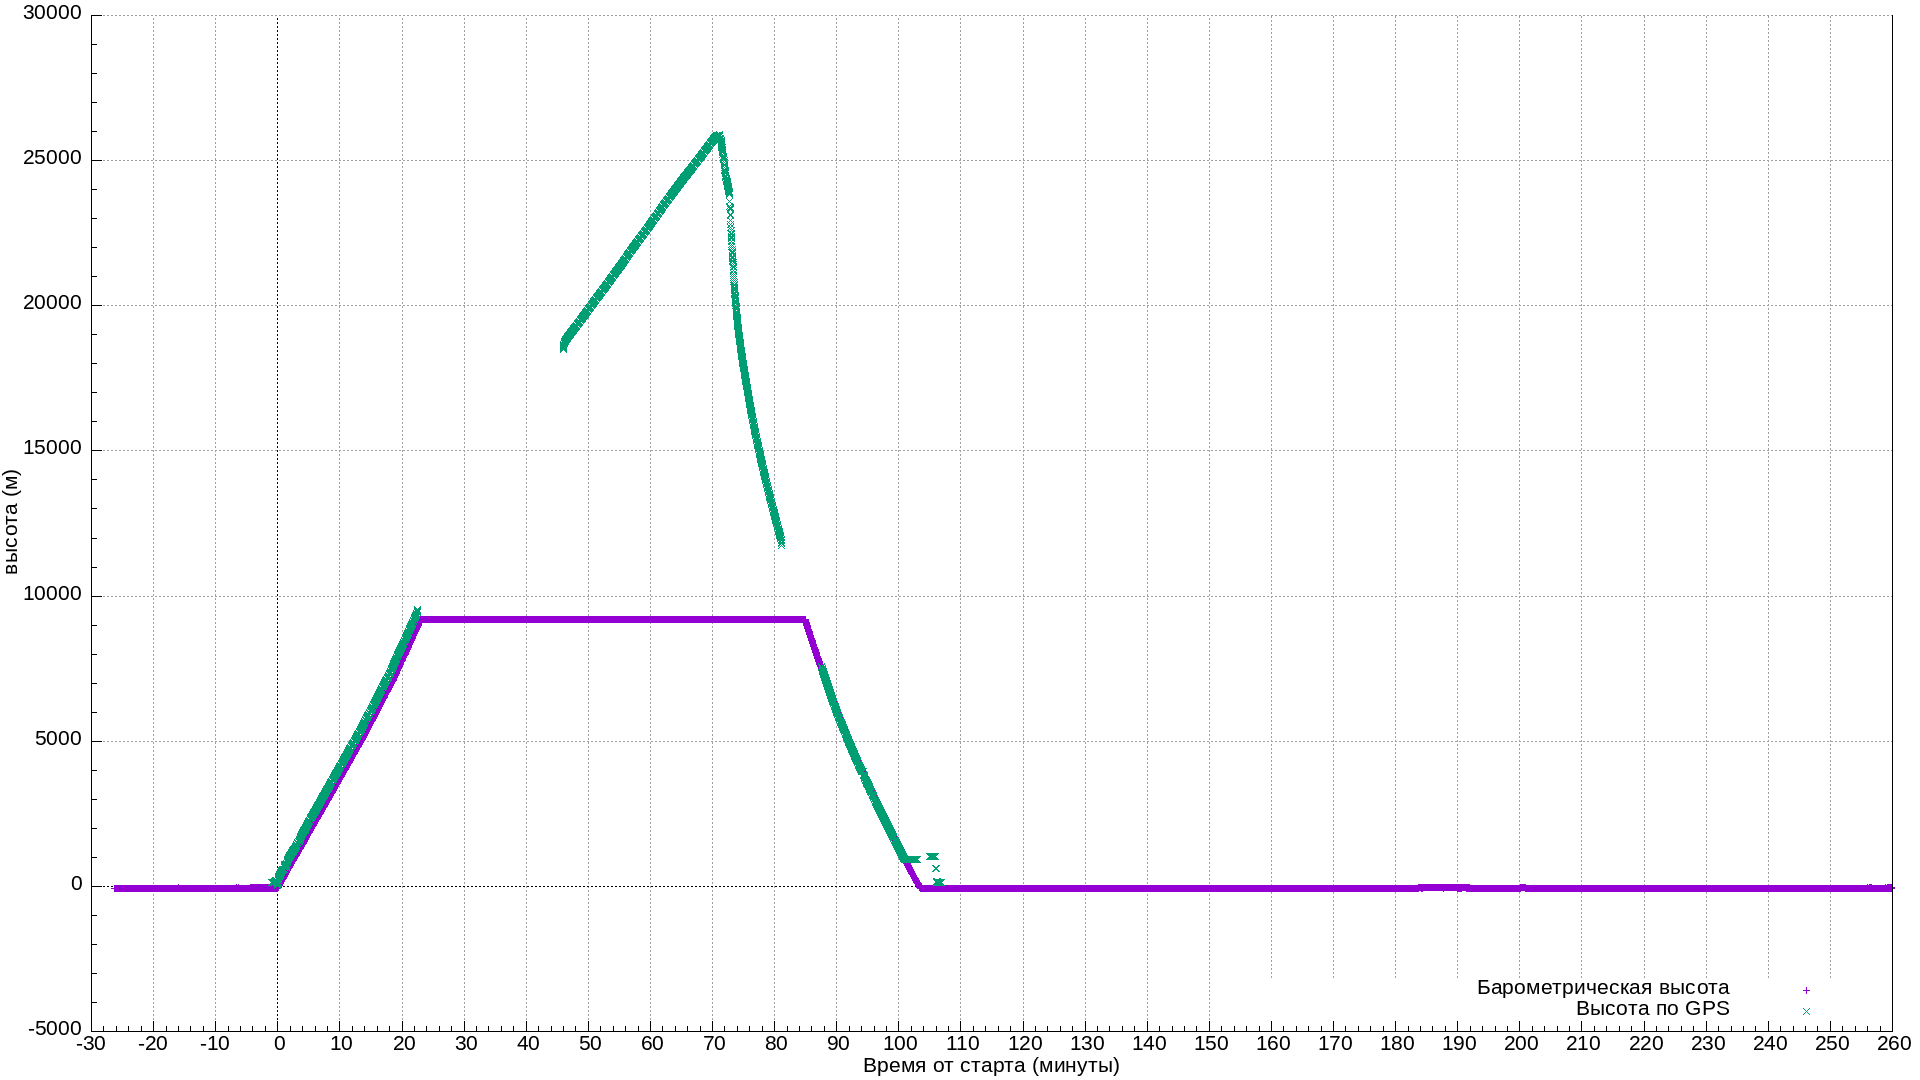

The file beside this chart, header and first rows:
ogc_fid, time_from_start_min, time_s_comparsion, time_s_valid, time_s_corr, time_s_delta, time_s, time_us, temperature, pressure, humidity, altitude, seq, srcsystem, srccomponent, time_gregorian, icao_alt
1, -26.27, 0, 1601799984, , 0, 1601799984, 929000, 20.39, 102021, 40.19, 0, 52, 13, 0, 2020/10/04 11:26:24, -58
2, -26.25, 0, 1601799985, , 1, 1601799985, 929000, 20.42, 102023, 39.94, 0, 57, 13, 0, 2020/10/04 11:26:25, -58
3, -26.23, 0, 1601799986, , 1, 1601799986, 929000, 20.43, 102024, 39.89, 0, 62, 13, 0, 2020/10/04 11:26:26, -58
4, -26.22, 0, 1601799987, , 1, 1601799987, 929000, 20.39, 102016, 40.04, 0, 66, 13, 0, 2020/10/04 11:26:27, -57
5, -26.2, 0, 1601799988, , 1, 1601799988, 929000, 20.4, 102018, 40.03, 0, 71, 13, 0, 2020/10/04 11:26:28, -58
6, -26.18, 0, 1601799989, , 1, 1601799989, 929000, 20.45, 102026, 39.78, 0, 76, 13, 0, 2020/10/04 11:26:29, -58
7, -26.17, 0, 1601799990, , 1, 1601799990, 929000, 20.44, 102023, 39.62, 0, 80, 13, 0, 2020/10/04 11:26:30, -58
8, -26.15, 0, 1601799991, , 1, 1601799991, 929000, 20.44, 102023, 39.65, 0, 85, 13, 0, 2020/10/04 11:26:31, -58
9, -26.13, 0, 1601799992, , 1, 1601799992, 929000, 20.39, 102015, 39.74, 0, 90, 13, 0, 2020/10/04 11:26:32, -57
10, -26.12, 0, 1601799993, , 1, 1601799993, 929000, 20.41, 102016, 39.8, 0, 94, 13, 0, 2020/10/04 11:26:33, -57
11, -26.1, 0, 1601799994, , 1, 1601799994, 929000, 20.49, 102025, 39.85, 0, 99, 13, 0, 2020/10/04 11:26:34, -58
12, -26.08, 0, 1601799995, , 1, 1601799995, 929000, 20.51, 102023, 39.9, 0, 104, 13, 0, 2020/10/04 11:26:35, -58
13, -26.07, 0, 1601799996, , 1, 1601799996, 929000, 20.47, 102013, 39.95, 0, 108, 13, 0, 2020/10/04 11:26:36, -57
14, -26.05, 0, 1601799997, , 1, 1601799997, 929000, 20.48, 102014, 39.95, 0, 113, 13, 0, 2020/10/04 11:26:37, -57
15, -26.03, 0, 1601799998, , 1, 1601799998, 929000, 20.49, 102014, 40.09, 0, 118, 13, 0, 2020/10/04 11:26:38, -57
16, -26.02, 0, 1601799999, , 1, 1601799999, 929000, 20.55, 102021, 40.27, 0, 122, 13, 0, 2020/10/04 11:26:39, -58
17, -26, 0, 1601800000, , 1, 1601800000, 929000, 20.56, 102021, 40.32, 0, 127, 13, 0, 2020/10/04 11:26:40, -58
18, -25.98, 0, 1601800001, , 1, 1601800001, 929000, 20.53, 102012, 40.27, 0, 132, 13, 0, 2020/10/04 11:26:41, -57
19, -25.97, 0, 1601800002, , 1, 1601800002, 929000, 20.53, 102013, 39.69, 0, 136, 13, 0, 2020/10/04 11:26:42, -57
20, -25.95, 0, 1601800003, , 1, 1601800003, 929000, 20.59, 102019, 39.48, 0, 141, 13, 0, 2020/10/04 11:26:43, -58
21, -25.93, 0, 1601800004, , 1, 1601800004, 929000, 20.6, 102020, 39.3, 0, 146, 13, 0, 2020/10/04 11:26:44, -58
22, -25.92, 0, 1601800005, , 1, 1601800005, 929000, 20.54, 102009, 39.37, 0, 150, 13, 0, 2020/10/04 11:26:45, -57
23, -25.9, 0, 1601800006, , 1, 1601800006, 929000, 20.56, 102013, 39.58, 0, 155, 13, 0, 2020/10/04 11:26:46, -57
24, -25.88, 0, 1601800007, , 1, 1601800007, 929000, 20.62, 102021, 39.85, 0, 160, 13, 0, 2020/10/04 11:26:47, -58
25, -25.87, 0, 1601800008, , 1, 1601800008, 929000, 20.63, 102022, 40.1, 0, 164, 13, 0, 2020/10/04 11:26:48, -58
26, -25.85, 0, 1601800009, , 1, 1601800009, 929000, 20.64, 102021, 40.17, 0, 169, 13, 0, 2020/10/04 11:26:49, -58
27, -25.83, 0, 1601800010, , 1, 1601800010, 929000, 20.59, 102013, 39.81, 0, 174, 13, 0, 2020/10/04 11:26:50, -57
28, -25.82, 0, 1601800011, , 1, 1601800011, 929000, 20.61, 102016, 39.58, 0, 178, 13, 0, 2020/10/04 11:26:51, -57
29, -25.8, 0, 1601800012, , 1, 1601800012, 929000, 20.68, 102026, 39.52, 0, 183, 13, 0, 2020/10/04 11:26:52, -58
30, -25.78, 0, 1601800013, , 1, 1601800013, 929000, 20.71, 102023, 39.55, 0, 188, 13, 0, 2020/10/04 11:26:53, -58
31, -25.77, 0, 1601800014, , 1, 1601800014, 929000, 20.7, 102022, 39.58, 0, 192, 13, 0, 2020/10/04 11:26:54, -58
32, -25.73, 0, 1601800016, , 2, 1601800016, 194000, 20.68, 102014, 39.64, 0, 197, 13, 0, 2020/10/04 11:26:56, -57
33, -25.72, 0, 1601800017, , 1, 1601800017, 194000, 20.77, 102025, 39.75, 0, 202, 13, 0, 2020/10/04 11:26:57, -58
34, -25.7, 0, 1601800018, , 1, 1601800018, 194000, 20.79, 102026, 39.81, 0, 206, 13, 0, 2020/10/04 11:26:58, -58
35, -25.68, 0, 1601800019, , 1, 1601800019, 194000, 20.81, 102024, 40, 0, 211, 13, 0, 2020/10/04 11:26:59, -58
36, -25.67, 0, 1601800020, , 1, 1601800020, 194000, 20.81, 102020, 39.96, 0, 216, 13, 0, 2020/10/04 11:27:00, -58
37, -25.65, 0, 1601800021, , 1, 1601800021, 194000, 20.78, 102014, 39.93, 0, 220, 13, 0, 2020/10/04 11:27:01, -57
38, -25.63, 0, 1601800022, , 1, 1601800022, 194000, 20.87, 102020, 39.87, 0, 225, 13, 0, 2020/10/04 11:27:02, -58
39, -25.62, 0, 1601800023, , 1, 1601800023, 194000, 20.9, 102024, 39.75, 0, 230, 13, 0, 2020/10/04 11:27:03, -58
40, -25.6, 0, 1601800024, , 1, 1601800024, 194000, 20.87, 102015, 39.44, 0, 234, 13, 0, 2020/10/04 11:27:04, -57
41, -25.58, 0, 1601800025, , 1, 1601800025, 194000, 20.88, 102017, 38.92, 0, 239, 13, 0, 2020/10/04 11:27:05, -57
42, -25.57, 0, 1601800026, , 1, 1601800026, 194000, 20.93, 102022, 38.59, 0, 244, 13, 0, 2020/10/04 11:27:06, -58
43, -25.55, 0, 1601800027, , 1, 1601800027, 194000, 20.93, 102023, 38.55, 0, 248, 13, 0, 2020/10/04 11:27:07, -58
44, -25.53, 0, 1601800028, , 1, 1601800028, 194000, 20.93, 102020, 38.64, 0, 253, 13, 0, 2020/10/04 11:27:08, -58
45, -25.52, 0, 1601800029, , 1, 1601800029, 194000, 20.89, 102017, 38.79, 0, 2, 13, 0, 2020/10/04 11:27:09, -57
46, -25.5, 0, 1601800030, , 1, 1601800030, 194000, 20.89, 102018, 38.96, 0, 6, 13, 0, 2020/10/04 11:27:10, -58
47, -25.48, 0, 1601800031, , 1, 1601800031, 194000, 20.94, 102021, 39, 0, 11, 13, 0, 2020/10/04 11:27:11, -58
48, -25.47, 0, 1601800032, , 1, 1601800032, 194000, 20.95, 102021, 38.96, 0, 16, 13, 0, 2020/10/04 11:27:12, -58
49, -25.45, 0, 1601800033, , 1, 1601800033, 194000, 20.95, 102021, 39.03, 0, 20, 13, 0, 2020/10/04 11:27:13, -58
50, -25.43, 0, 1601800034, , 1, 1601800034, 194000, 20.93, 102013, 38.79, 0, 25, 13, 0, 2020/10/04 11:27:14, -57
51, -25.42, 0, 1601800035, , 1, 1601800035, 194000, 20.99, 102024, 38.66, 0, 30, 13, 0, 2020/10/04 11:27:15, -58
52, -25.4, 0, 1601800036, , 1, 1601800036, 194000, 21.01, 102024, 38.54, 0, 34, 13, 0, 2020/10/04 11:27:16, -58
53, -25.38, 0, 1601800037, , 1, 1601800037, 194000, 21.02, 102022, 38.55, 0, 39, 13, 0, 2020/10/04 11:27:17, -58
54, -25.37, 0, 1601800038, , 1, 1601800038, 194000, 20.98, 102015, 38.56, 0, 44, 13, 0, 2020/10/04 11:27:18, -57
55, -25.35, 0, 1601800039, , 1, 1601800039, 194000, 21.01, 102018, 38.57, 0, 48, 13, 0, 2020/10/04 11:27:19, -57
56, -25.33, 0, 1601800040, , 1, 1601800040, 194000, 21.07, 102024, 38.53, 0, 53, 13, 0, 2020/10/04 11:27:20, -58
57, -25.32, 0, 1601800041, , 1, 1601800041, 194000, 21.08, 102022, 38.71, 0, 58, 13, 0, 2020/10/04 11:27:21, -58
58, -25.3, 0, 1601800042, , 1, 1601800042, 194000, 21.1, 102022, 38.59, 0, 62, 13, 0, 2020/10/04 11:27:22, -58
59, -25.28, 0, 1601800043, , 1, 1601800043, 194000, 21.08, 102014, 38.55, 0, 67, 13, 0, 2020/10/04 11:27:23, -57
60, -25.27, 0, 1601800044, , 1, 1601800044, 194000, 21.09, 102014, 38.56, 0, 72, 13, 0, 2020/10/04 11:27:24, -57
... 17,084 more rows
